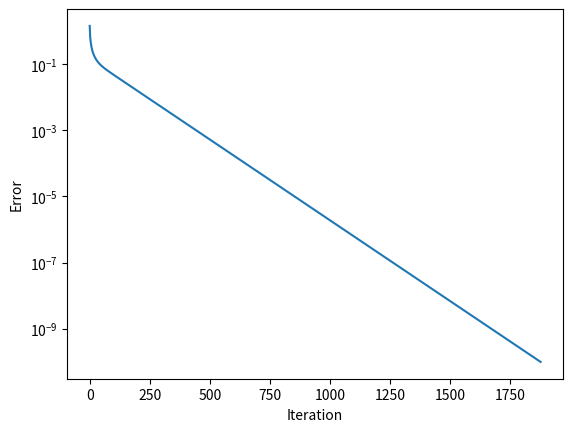
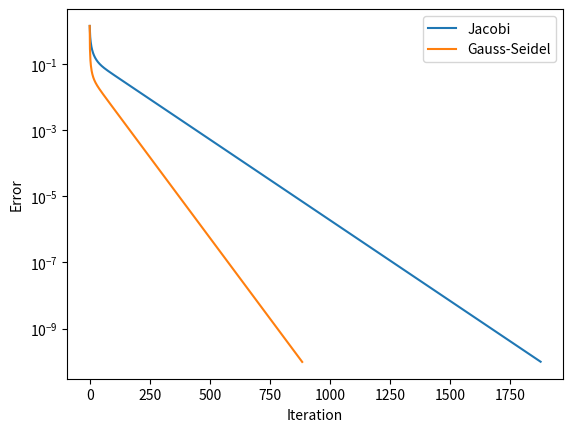
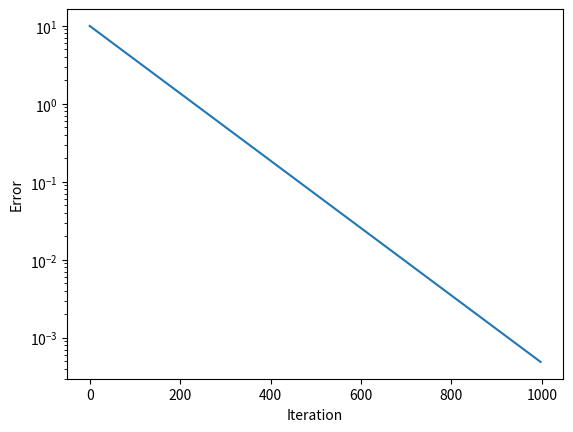
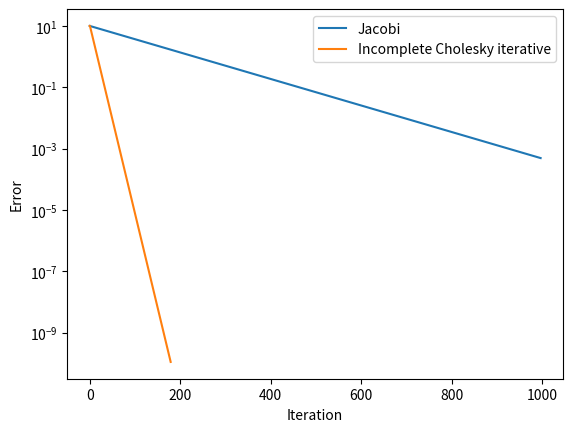

These charts were generated, in order, by the following Python code:
#library and functions used in the notebook
import numpy as np
import matplotlib.pyplot as plt
import numpy.linalg as lin
from scipy.linalg import cho_factor, cho_solve

def Jacobi_Laplace(N, b, V0, it_max = 10**4, TOL = 10**(-10)):
    """
    Compute the iterations of Jacobi algorithm for the Laplacian matrix
    ----------   
    parameters:
    N      : size of the matrix NxN
    b      : RHS of the problem LV = b where L is the Laplacian matrix
    V0     : initial vector in the method
    it_max : maximum number of iterations
    TOL    : use || L V^k - b || < TOL as a stopping criteria 
    
    returns:
    V       : the solution at the end of the iterations
    tab_err : array of the || L V^k - b ||^2 at every iteration 
    """
    
    #initialization 
    V_new      = np.copy(V0) 
    V          = np.copy(V_new) 
    tab_err    = np.zeros(it_max + 1) 

    #convergence loop 
    k          = 0 
    LV         = matmulLV(N, V_new) 
    err        = lin.norm(LV - b) 
    tab_err[0] = err 
    while (k < it_max) and (err > TOL): 
        k += 1 
        V = np.copy(V_new) 
        
        V_new[0]   = (b[0] + V[1]) / 2 
        V_new[N-1] = (b[N-1] + V[N-2]) / 2 
        for i in range(1, N-1): 
            V_new[i] = (b[i] + V[i-1] + V[i+1]) / 2 
        
        LV         = matmulLV(N, V_new) 
        err        = lin.norm(LV - b) 
        tab_err[k] = err 
    
    return V, tab_err[:k+1] 


def matmulLV(N, V_new): 
    """
    Compute the matrix multiplication (L, V_new) in order to compute the error at each iteration. 
    ---------- 
    Parameters: 
    N     : size of the matrix. 
    V_new : the V_new matrix at each iteration. 
    
    returns: 
    LV : the matrix multiplication L, V_new. 
    """
    LV = np.copy(V_new) 
    
    LV[0]   = 2*V_new[0] - V_new[1] 
    LV[N-1] = - V_new[N-2] + 2*V_new[N-1] 
    for i in range(1, N-1): 
        LV[i] = - V_new[i-1] + 2*V_new[i] - V_new[i+1] 
    
    return LV 

#parameters
N = 20 
b = np.zeros(N); b[0] = 1.

#solving the system
sol_J, err_J = Jacobi_Laplace(N, b, b, it_max = 10**4, TOL = 10**(-10))

#plot the errors
plt.figure(1)
plt.yscale("log")
plt.xlabel("Iteration")
plt.ylabel("Error")
plt.plot(err_J)
plt.show()

def GS_Laplace(N, b, V0, it_max = 10**4, TOL = 10**(-10)):
    """
    Compute the iterations of Gauss-Seidel algorithm for the Laplacian matrix
    ----------   
    parameters:
    N      : size of the matrix NxN
    b      : RHS of the problem L V = b
    V0     : initial vector in the method
    it_max : maximum number of iterations
    TOL    : use || L V^k - b || < TOL as a stopping criteria 
    
    returns:
    V       : the solution at the end of the iterations
    tab_err : array of the || L V^k - b ||^2 at every iteration 
    """
    
    #initialization
    V_new   = np.copy(V0)
    V       = np.copy(V_new)
    tab_err = np.zeros(it_max+1)

    #convergence loop
    k          = 0 
    LV         = matmulLV(N, V_new) 
    err        = lin.norm(LV - b) 
    tab_err[0] = err 
    while (k < it_max) and (err > TOL): 
        k += 1 
        V = np.copy(V_new) 
        
        V_new[0] = (b[0] + V[1]) / 2 
        for i in range(1, N-1): 
            V_new[i] = (b[i] + V_new[i-1] + V[i+1]) / 2 
        V_new[N-1] = (b[N-1] + V_new[N-2]) / 2 
        
        LV         = matmulLV(N, V_new) 
        err        = lin.norm(LV - b) 
        tab_err[k] = err 
    
    return V, tab_err[:k+1] 

#parameters
N = 20 
b = np.zeros(N); b[0] = 1.

#solving the system
sol_GS, err_GS = GS_Laplace(N, b, b, it_max = 10**4, TOL = 10**(-10))

#plot the errors
plt.figure(2)
plt.yscale("log")
plt.xlabel("Iteration")
plt.ylabel("Error")
plt.plot(err_J)
plt.plot(err_GS)
plt.legend(["Jacobi","Gauss-Seidel"])
plt.show()

rho_J  = err_J[-1] / err_J[-2] 
print(f"rho Jacobi       : {rho_J}"   )

rho_GS  = err_GS[-1] / err_GS[-2] 
print(f"rho Gauss-Seidel : {rho_GS}"  )

def Construct_Matrix(N):
    #Construct the desired matrix of size NxN
    A  = 2.*(1+1/N)*np.eye(N)-np.diag(np.ones(N-1),1)-np.diag(np.ones(N-1),-1)
    A[0,-1] -= 1.
    A[-1,0] -= 1.  
    return A

print("Matrix(10): \n",Construct_Matrix(10))

def Jacobi(A, b, V0, it_max=1000, TOL=10**(-10)):
    """
    Compute the iterations of Jacobi algorithm
    ----------   
    parameters:
    A      : Matrix of size NxN of the problem A V = b
    b      : RHS of the problem A V = b
    V0     : initial vector in the method
    it_max : maximum number of iterations
    TOL    : use || A V^k - b || < TOL as a stopping criteria 
    
    returns:
    V       : the solution at the end of the iterations
    tab_err : array of the || A V^k - b ||^2 at every iteration
    """
   
    # initializations
    V_new      = np.copy(V0)
    tab_err    = np.zeros(it_max)
    tab_err[0] = lin.norm(np.matmul(A,V_new) - b)
    
    # construction of the matrices
    D = np.diag(A)
    R = np.diag(D) - A
    
    # Convergence loop
    for k in range(it_max-1):
        V = np.copy(V_new)
        
        if(tab_err[k] < TOL): break
        
        V_new = (b + np.dot(R, V)) / D
        
        tab_err[k+1] = lin.norm(np.matmul(A,V_new) - b)
        
    return V, tab_err[:k]

# parameters
N  = 100
A  = Construct_Matrix(N)
b  = np.ones(N)
V0 = np.zeros(N) 

# solving the linear system
U_Jacobi, err_Jacobi = Jacobi(A, b, V0)

#plotting the error 
plt.figure(3)
plt.yscale("log")
plt.xlabel("Iteration")
plt.ylabel("Error")
plt.plot(err_Jacobi)
plt.show()

# Computing the convergence rate
rho_Jacobi = err_Jacobi[-1] / err_Jacobi[-2] 
print(f"rho_Jacobi {rho_Jacobi}")

def Incomplete_Cholesky_iterative(A, b, V0, it_max=1000, TOL=10**(-10)):
    """
    Compute the iterations of the incomplete LU preconditioned Jacobi algorithm
    ----------   
    parameters: 
    A      : Matrix of size NxN of the problem A V = b
    b      : RHS of the problem A V = b
    V0     : initial vector in the method
    it_max : maximum number of iterations
    TOL    : use || A V^k - b || < TOL as a stopping criteria 
    
    returns: 
    V       : the solution at the end of the iterations
    tab_err : array of the || A V^k - b ||^2 at every iteration
    """
    
    # initializations 
    V_new      = np.copy(V0) 
    V          = np.copy(V_new) 
    tab_err    = np.zeros(it_max) 
    tab_err[0] = lin.norm(np.matmul(A, V_new) - b) 
    
    # construction of the matrices 
    N = len(b) 
    
    R         = np.zeros((N, N)) 
    R[0, N-1] = 1 
    R[N-1, 0] = 1 
    
    L = cho_factor(A + R) 
    
    # convergence loop
    for k in range(it_max-1):
        V = np.copy(V_new) 
        
        if(tab_err[k] < TOL): break 
        
        RV = np.matmul(R, V) 
        V_new = cho_solve(L, b+RV) 
        
        tab_err[k+1] = lin.norm(np.matmul(A, V_new) - b) 
    
    return V, tab_err[:k] 

#parameters
N  = 100
A  = Construct_Matrix(N)
b  = np.ones(N)
V0 = np.zeros(N)

#solving the system
V_PJacobi, err_PJacobi = Incomplete_Cholesky_iterative(A, b, V0)

#plot the errors
plt.figure(4)
plt.yscale("log")
plt.xlabel("Iteration")
plt.ylabel("Error")
plt.plot(err_Jacobi)
plt.plot(err_PJacobi)
plt.legend(["Jacobi","Incomplete Cholesky iterative"])
plt.show()

rho_IChoIt = err_PJacobi[-1] / err_PJacobi[-2] 
print(f"rho Jacobi = {rho_Jacobi}") 
print(f"rho IChoIt = {rho_IChoIt}") 

